Labelled photos from "data", an image-classification folder in lambertgeo/PHI. The possible labels are: negatif, negative, positif, positive.

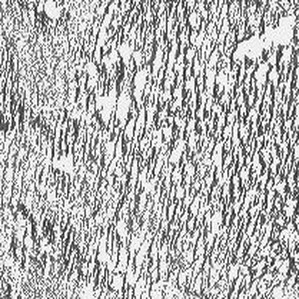
Label: negative

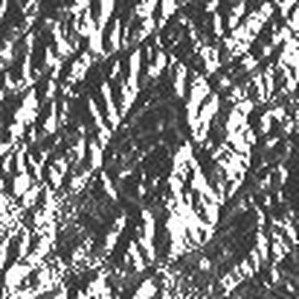
Label: positif

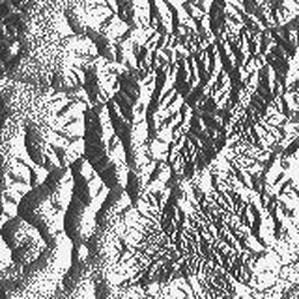
Label: positive

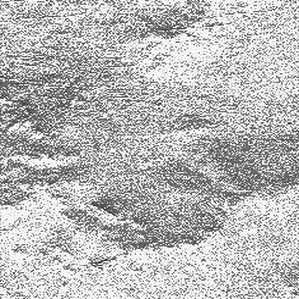
Label: positive

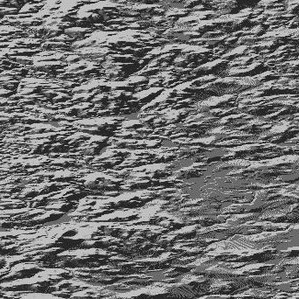
Label: negatif

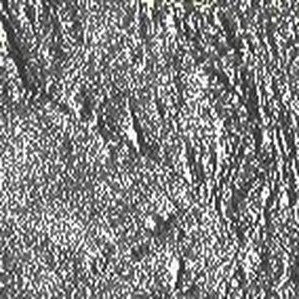
Label: negatif
